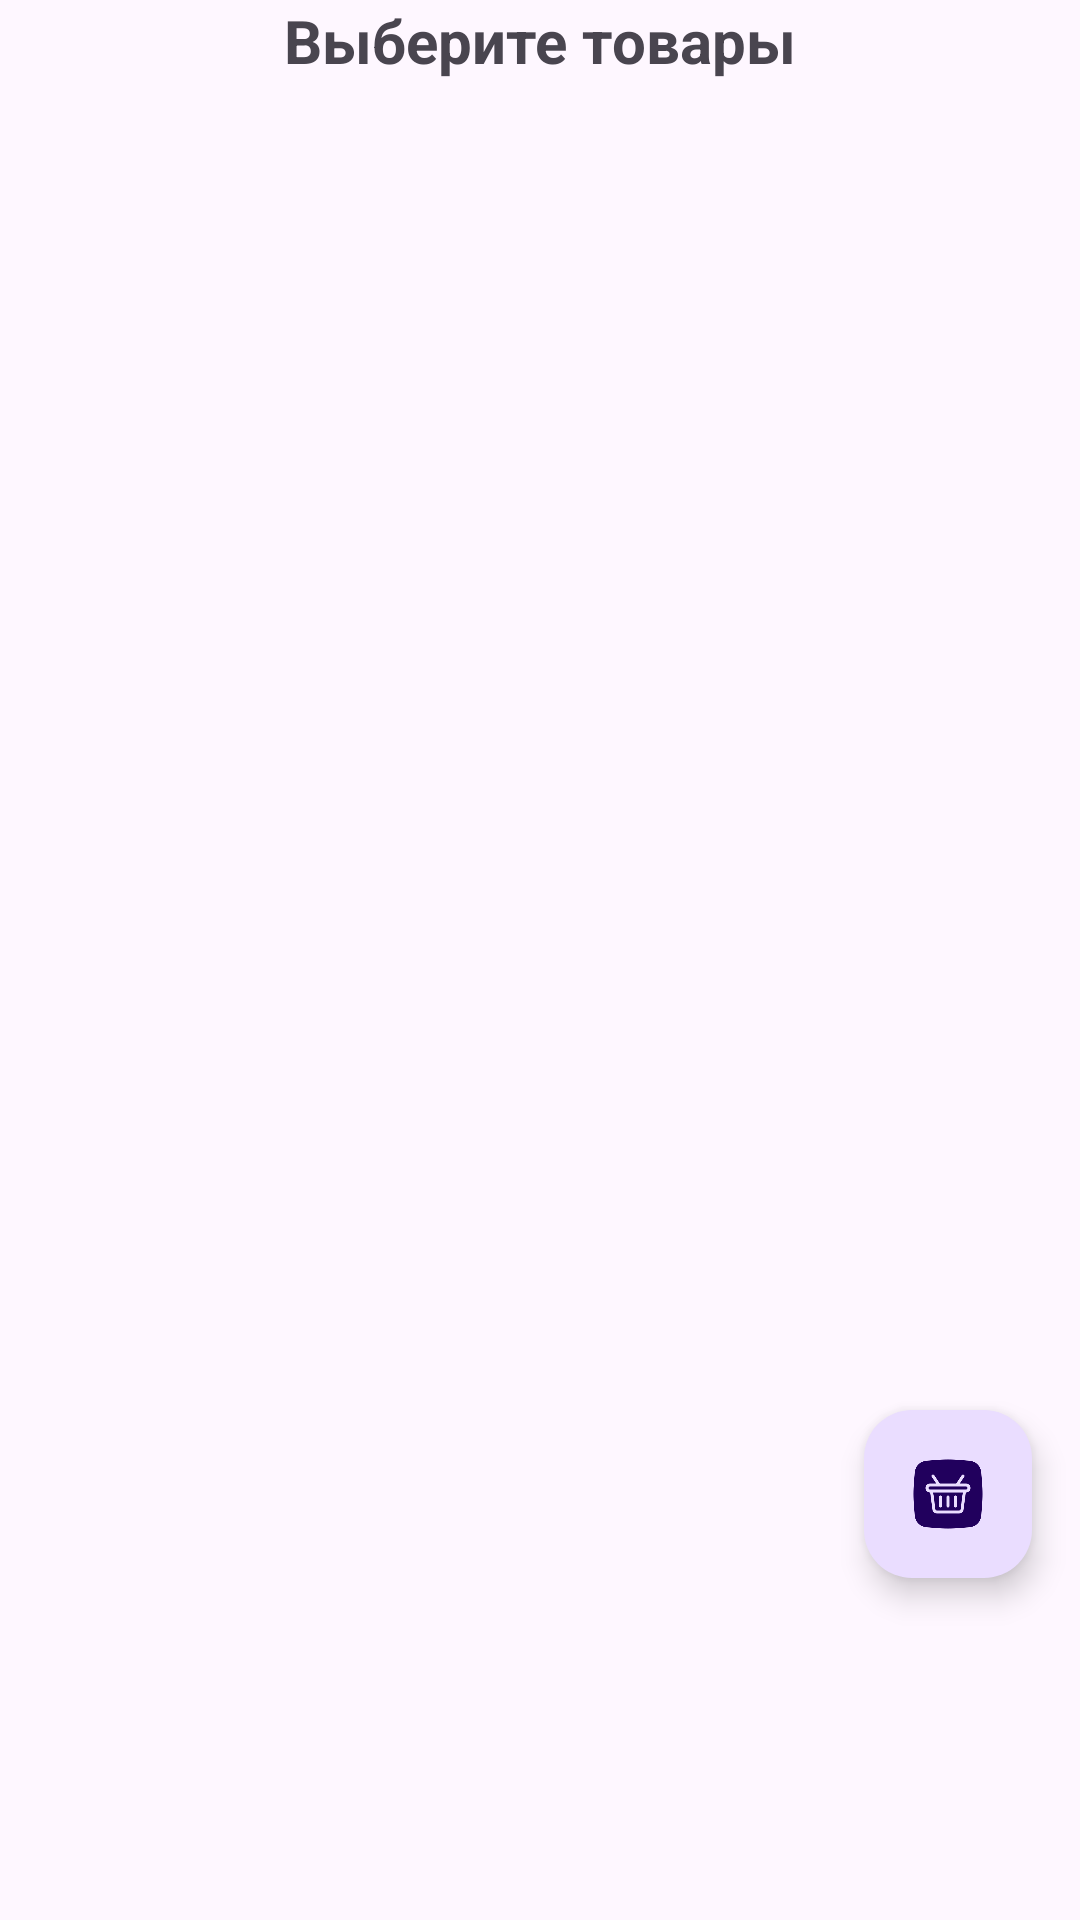

Android layout source for this screen:
<!-- AndroidManifest.xml: application theme Theme._15_9_Animation2 -->
<!-- res/layout/fragment_product_list.xml -->
<androidx.constraintlayout.widget.ConstraintLayout xmlns:android="http://schemas.android.com/apk/res/android"
    xmlns:app="http://schemas.android.com/apk/res-auto"
    xmlns:tools="http://schemas.android/tools"
    xmlns:tools1="http://schemas.android.com/tools"
    android:id="@+id/fragment_product_list_root"
    android:layout_width="match_parent"
    android:layout_height="match_parent"
    tools:context=".ProductListFragment">

    <TextView
        android:id="@+id/chooseTV"
        android:layout_width="wrap_content"
        android:layout_height="wrap_content"
        android:text="@string/chooseTV_text"
        android:textSize="@dimen/textSize"
        android:textStyle="bold"
        app:layout_constraintEnd_toEndOf="parent"
        app:layout_constraintStart_toStartOf="parent"
        app:layout_constraintTop_toTopOf="parent" />

    <androidx.recyclerview.widget.RecyclerView
        android:id="@+id/recyclerView"
        android:layout_width="0dp"
        android:layout_height="0dp"
        android:layout_marginBottom="@dimen/bigMargin"
        app:layout_constraintBottom_toBottomOf="parent"
        app:layout_constraintEnd_toEndOf="parent"
        app:layout_constraintStart_toStartOf="parent"
        app:layout_constraintTop_toBottomOf="@+id/chooseTV"
        tools1:listitem="@layout/item_product" />

    <com.google.android.material.floatingactionbutton.FloatingActionButton
        android:id="@+id/fabCart"
        android:layout_width="wrap_content"
        android:layout_height="wrap_content"
        android:layout_marginEnd="16dp"
        android:layout_marginBottom="16dp"
        android:src="@drawable/cart2"
        app:layout_constraintEnd_toEndOf="parent"
        app:layout_constraintTop_toBottomOf="@+id/recyclerView" />

</androidx.constraintlayout.widget.ConstraintLayout>
<!-- res/layout/item_product.xml (included above) -->
<androidx.constraintlayout.widget.ConstraintLayout xmlns:android="http://schemas.android.com/apk/res/android"
    xmlns:app="http://schemas.android.com/apk/res-auto"
    android:layout_width="match_parent"
    android:layout_height="wrap_content"
    android:padding="@dimen/defPadding">

    <ImageView
        android:id="@+id/productImage"
        android:layout_width="@dimen/imageHeight"
        android:layout_height="@dimen/imageHeight"
        android:scaleType="centerCrop"
        android:src="@drawable/product_image"
        app:layout_constraintBottom_toBottomOf="parent"
        app:layout_constraintStart_toStartOf="parent"
        app:layout_constraintTop_toTopOf="parent" />

    <TextView
        android:id="@+id/productName"
        android:layout_width="0dp"
        android:layout_height="wrap_content"
        android:layout_marginStart="@dimen/defMargin"
        android:layout_marginTop="@dimen/defMargin"
        android:text="@string/productName_text"
        android:textSize="@dimen/textSize"
        android:textStyle="bold"
        app:layout_constraintEnd_toEndOf="parent"
        app:layout_constraintStart_toEndOf="@id/productImage"
        app:layout_constraintTop_toTopOf="parent" />

    <TextView
        android:id="@+id/productPrice"
        android:layout_width="wrap_content"
        android:layout_height="wrap_content"
        android:layout_marginStart="@dimen/defMargin"
        android:text="@string/productPrice_text"
        android:textColor="@android:color/holo_green_dark"
        android:textSize="14sp"
        app:layout_constraintBottom_toBottomOf="parent"
        app:layout_constraintStart_toEndOf="@id/productImage"
        app:layout_constraintTop_toBottomOf="@+id/productName" />
</androidx.constraintlayout.widget.ConstraintLayout>
<!-- resources referenced by this layout -->
<resources>
  <dimen name="bigMargin">170dp</dimen>
  <dimen name="defMargin">16dp</dimen>
  <dimen name="defPadding">8dp</dimen>
  <dimen name="imageHeight">120dp</dimen>
  <dimen name="textSize">20sp</dimen>
  <!-- drawable cart2: png bitmap (drawable, 9196 bytes) -->
  <!-- drawable product_image: png bitmap (drawable, 21298 bytes) -->
  <string name="chooseTV_text">Выберите товары</string>
  <string name="productName_text">Наименование</string>
  <string name="productPrice_text">Цена</string>
  <style name="Theme._15_9_Animation2" parent="Base.Theme._15_9_Animation2" />
  <style name="Base.Theme._15_9_Animation2" parent="Theme.Material3.DayNight.NoActionBar">
          
          
      </style>
</resources>
